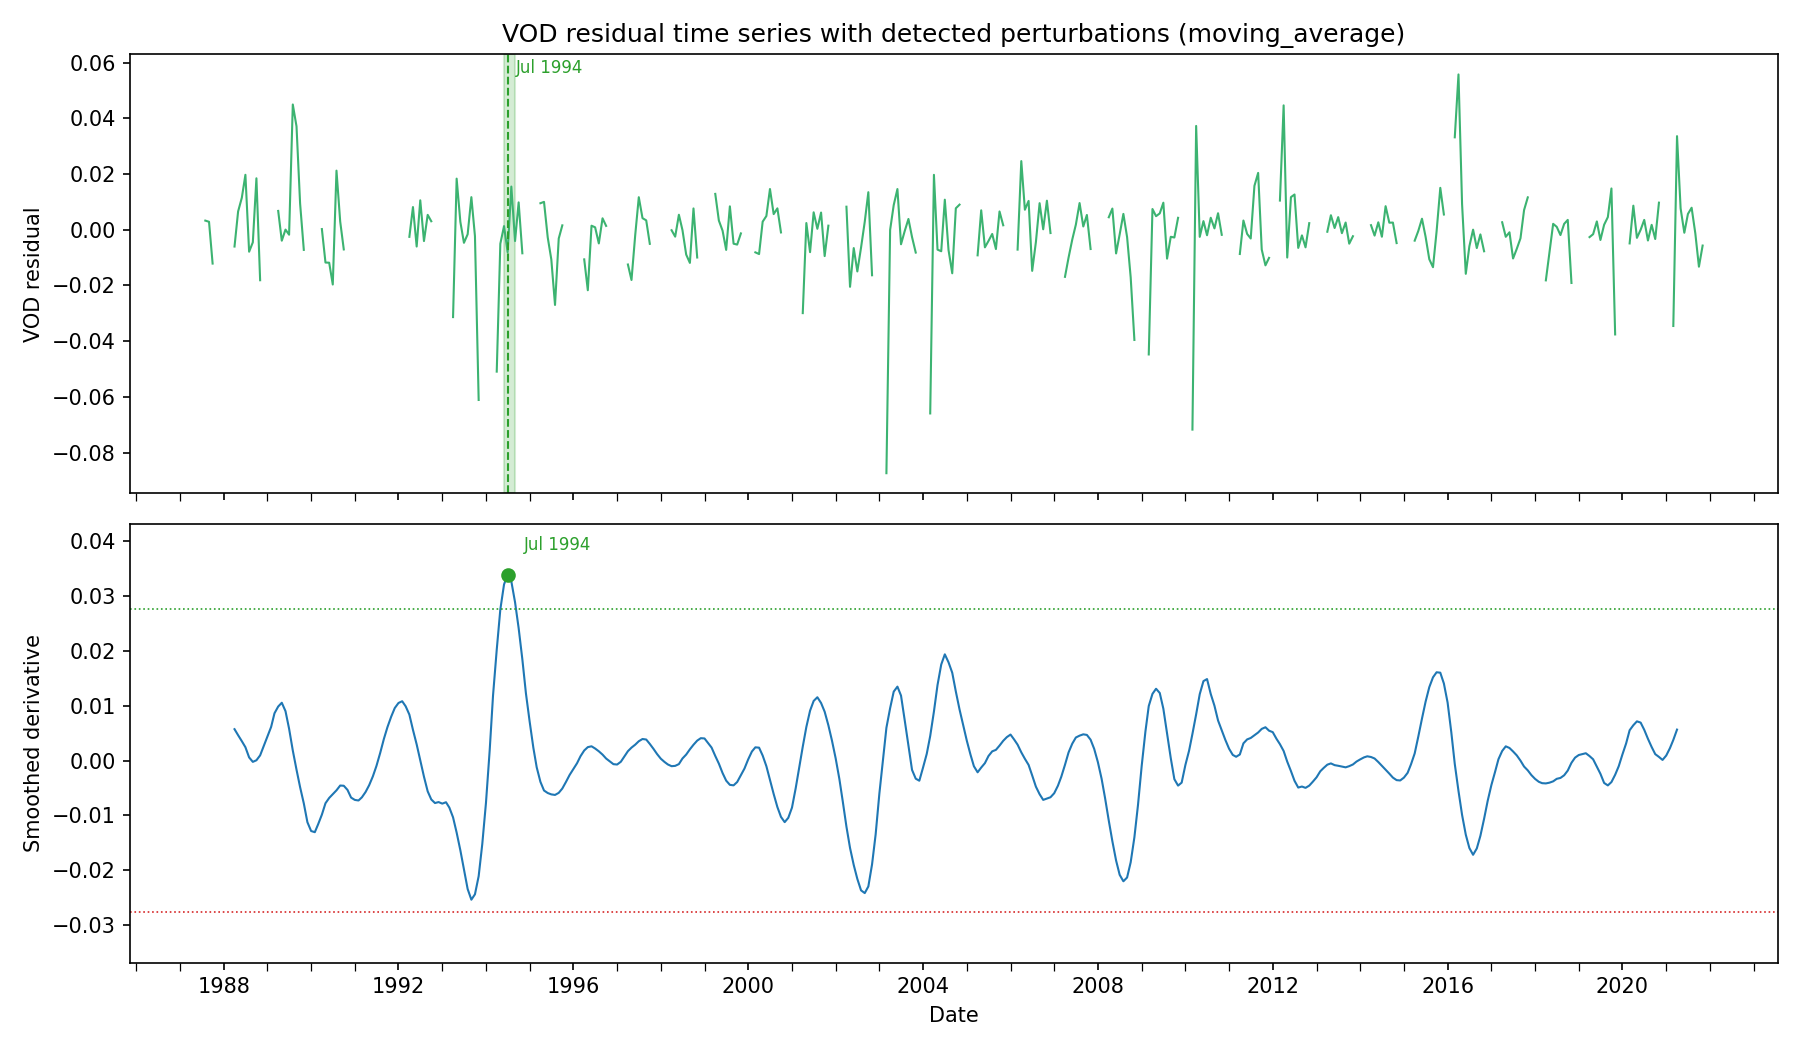

Source data for this figure (header and first rows):
start, end, peak_date, peak_value, threshold, n_points
1994-06-01, 1994-09-01, 1994-07-01, 0.03386, 0.02757, 4
